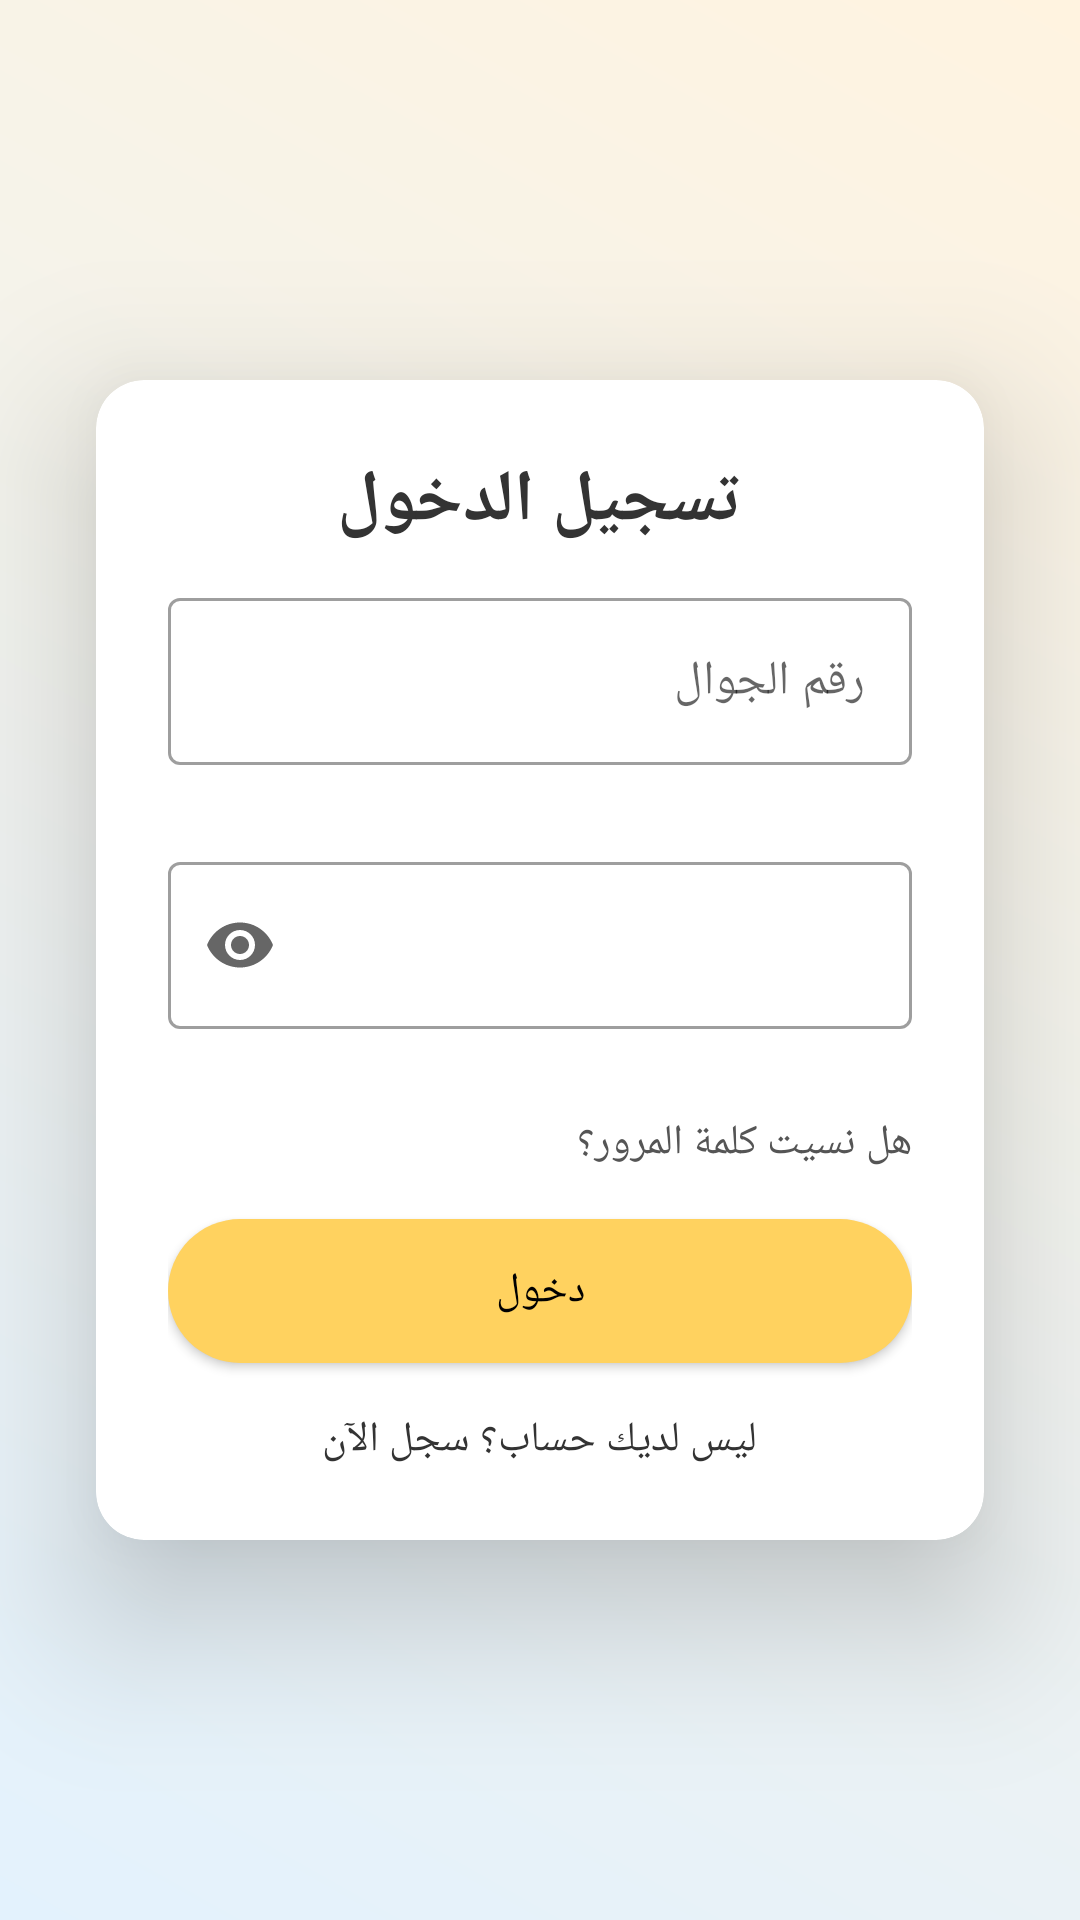

This screen was rendered from an Android layout file. Write that file and the resources it references.
<!-- AndroidManifest.xml: application theme Theme.SwapIt1 -->
<!-- res/layout/activity_login.xml -->
<androidx.constraintlayout.widget.ConstraintLayout
    xmlns:android="http://schemas.android.com/apk/res/android"
    xmlns:app="http://schemas.android.com/apk/res-auto"
    xmlns:tools="http://schemas.android.com/tools"
    android:layout_width="match_parent"
    android:layout_height="match_parent"
    android:background="@drawable/bg_gradient_delivery"
    android:layoutDirection="rtl">

    <androidx.cardview.widget.CardView
        android:id="@+id/login_card"
        android:layout_width="0dp"
        android:layout_height="wrap_content"
        android:layout_margin="32dp"
        app:cardCornerRadius="16dp"
        app:cardElevation="30dp"
        app:cardPreventCornerOverlap="false"
        app:layout_constraintTop_toTopOf="parent"
        app:layout_constraintBottom_toBottomOf="parent"
        app:layout_constraintStart_toStartOf="parent"
        app:layout_constraintEnd_toEndOf="parent"
        >

        <LinearLayout
            android:layout_width="match_parent"
            android:layout_height="wrap_content"
            android:orientation="vertical"
            android:padding="24dp"
            android:layoutDirection="rtl">

            <TextView
                android:layout_width="wrap_content"
                android:layout_height="wrap_content"
                android:layout_gravity="center_horizontal"
                android:text="تسجيل الدخول"
                android:textColor="#333"
                android:textSize="24sp"
                android:textStyle="bold"
                tools:ignore="RtlCompat" />
            
            <com.google.android.material.textfield.TextInputLayout
                android:id="@+id/tilPhone"
                style="@style/Widget.MaterialComponents.TextInputLayout.OutlinedBox"
                android:layout_width="match_parent"
                android:layout_height="wrap_content"
                android:layout_marginTop="16dp"
                app:hintEnabled="false"
                app:errorEnabled="true">

                <com.google.android.material.textfield.TextInputEditText
                    android:id="@+id/phoneEditText"
                    android:layout_width="match_parent"
                    android:layout_height="wrap_content"
                    android:hint="رقم الجوال"
                    android:inputType="phone"
                    android:textDirection="rtl"
                    android:gravity="right"/>
            </com.google.android.material.textfield.TextInputLayout>

            
            <com.google.android.material.textfield.TextInputLayout
                android:id="@+id/tilPassword"
                style="@style/Widget.MaterialComponents.TextInputLayout.OutlinedBox"
                android:layout_width="match_parent"
                android:layout_height="wrap_content"
                android:layout_marginTop="12dp"
                app:hintEnabled="false"
                app:errorEnabled="true"
                app:endIconMode="password_toggle">

                <com.google.android.material.textfield.TextInputEditText
                    android:id="@+id/passwordEditText"
                    android:layout_width="match_parent"
                    android:layout_height="wrap_content"
                    android:hint="كلمة المرور"

                    android:inputType="textPassword"
                    android:textDirection="rtl"
                    android:gravity="right"/>
            </com.google.android.material.textfield.TextInputLayout>

            <TextView
                android:id="@+id/forgotPasswordText"
                android:layout_width="wrap_content"
                android:layout_height="wrap_content"
                android:text="هل نسيت كلمة المرور؟"
                android:textSize="14sp"
                android:textColor="#555"
                android:layout_marginTop="8dp"
                android:layout_gravity="start"/>

            <com.google.android.material.button.MaterialButton
                android:id="@+id/loginButton"
                android:layout_width="match_parent"
                android:layout_height="wrap_content"
                android:text="دخول"
                android:layout_marginTop="16dp"
                android:textColor="#000"
                app:backgroundTint="@null"
                android:background="@drawable/rounded_button" />

            <TextView
                android:id="@+id/goToSignup"
                android:layout_width="wrap_content"
                android:layout_height="wrap_content"
                android:text="ليس لديك حساب؟ سجل الآن"
                android:textSize="14sp"
                android:textColor="#333"
                android:layout_marginTop="16dp"
                android:layout_gravity="center_horizontal"/>
        </LinearLayout>
    </androidx.cardview.widget.CardView>

</androidx.constraintlayout.widget.ConstraintLayout>
<!-- resources referenced by this layout -->
<resources>
  <!-- drawable bg_gradient_delivery (drawable) -->
  <?xml version="1.0" encoding="utf-8"?>
  <shape xmlns:android="http://schemas.android.com/apk/res/android">
      <gradient xmlns:android="http://schemas.android.com/apk/res/android"
          android:startColor="#E3F2FD"
          android:endColor="#FFF3E0"
          android:angle="45" />
  
  </shape>
  <!-- drawable rounded_button (drawable) -->
  <shape xmlns:android="http://schemas.android.com/apk/res/android"
      android:shape="rectangle">
      <solid android:color="#FFD25F"/>
      <corners android:radius="32dp"/>
  </shape>
  <style name="Theme.SwapIt1" parent="Theme.MaterialComponents.Light.NoActionBar">
          
          <item name="colorPrimary">@color/YellowLight</item>
          <item name="colorPrimaryVariant">@color/blackDark</item>
          <item name="colorOnPrimary">@color/blackDark</item>
  
           Secondary brand color.
                  <item name="colorSecondary">@color/blue</item>
                  <item name="colorSecondaryVariant">@color/grey</item>
                  <item name="colorOnSecondary">@color/black</item>
          
          <item name="android:statusBarColor">@color/YellowLight</item>
          
  
          <item name="android:textColorPrimary">#000000</item>
  
          <item name="windowActionBar">false</item>
          <item name="windowNoTitle">true</item>
  
          <item name="materialButtonOutlinedStyle">@style/CustomOutlineButton</item>
  
  
  
  
      </style>
  <color name="YellowLight">#EDD99B</color>
  <color name="blackDark">#000000</color>
  <color name="blue">#85B0D7</color>
  <color name="grey">#E8E8E8</color>
  <color name="black">#828282</color>
  <style name="CustomOutlineButton" parent="Widget.MaterialComponents.Button.OutlinedButton">
          <item name="strokeColor">@color/YellowDark</item>
          <item name="strokeWidth">1.5dp</item>
          <item name="backgroundTint">@color/white</item>
          <item name="android:textColor">@color/blackDark</item>
      </style>
  <color name="YellowDark">#F9BC25</color>
  <color name="white">#F8F8F8</color>
</resources>
